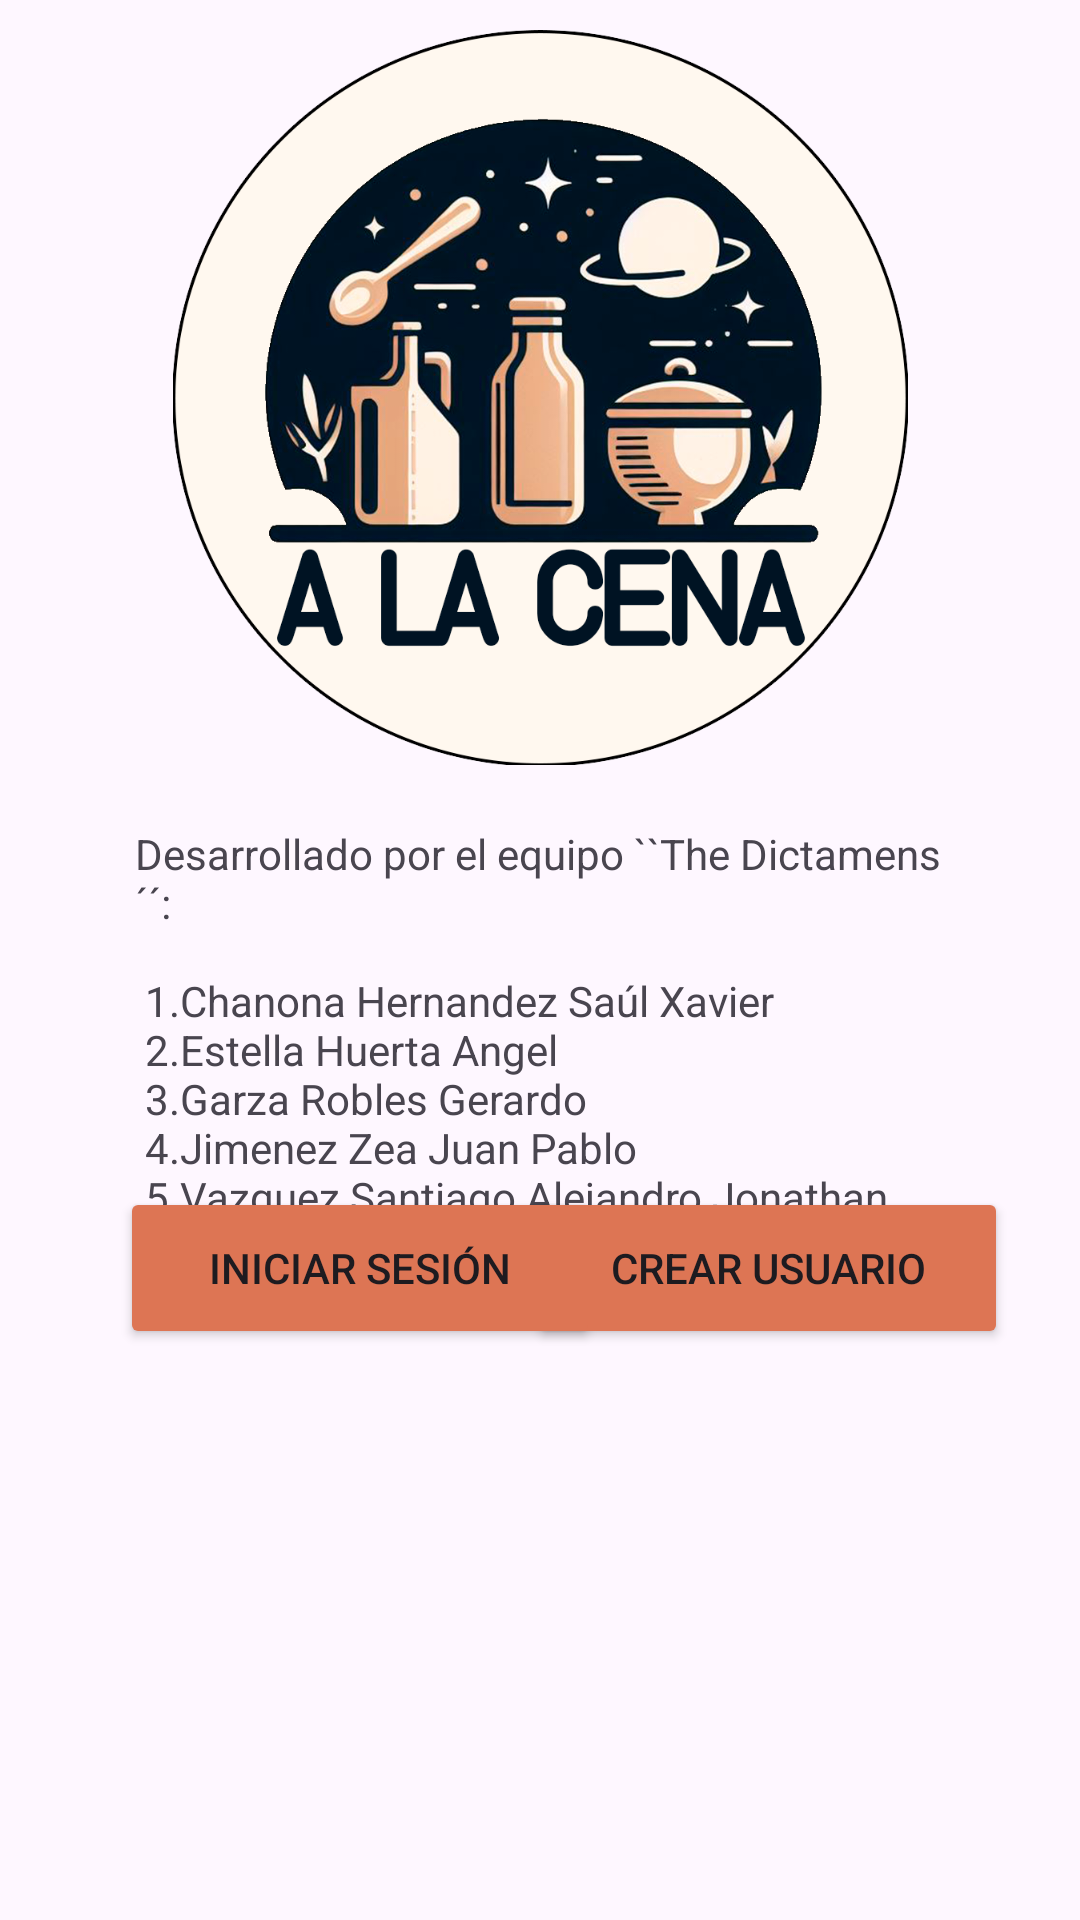

Produce the Android XML layout that renders to this screen, including the resource entries it uses.
<!-- AndroidManifest.xml: application theme Theme.Alacena -->
<!-- res/layout/activity_main.xml -->
<?xml version="1.0" encoding="utf-8"?>
<androidx.constraintlayout.widget.ConstraintLayout xmlns:android="http://schemas.android.com/apk/res/android"
    xmlns:app="http://schemas.android.com/apk/res-auto"
    xmlns:tools="http://schemas.android.com/tools"
    android:layout_width="match_parent"
    android:layout_height="match_parent"
    tools:context=".MainActivity">

    <Button

        android:id="@+id/btnReg"
        style="@style/estilobutton"
        android:layout_width="160dp"
        android:layout_height="54dp"
        android:layout_marginEnd="24dp"
        android:text="@string/btnmRegMain"
        app:layout_constraintBottom_toBottomOf="parent"
        app:layout_constraintEnd_toEndOf="parent"
        app:layout_constraintTop_toTopOf="parent"
        app:layout_constraintVertical_bias="0.675" />

    <Button

        android:id="@+id/btnLog"
        style="@style/estilobutton"
        android:layout_width="160dp"
        android:layout_height="54dp"
        android:layout_marginStart="40dp"
        android:text="@string/btnLogMain"
        app:layout_constraintBottom_toBottomOf="parent"
        app:layout_constraintStart_toStartOf="parent"
        app:layout_constraintTop_toTopOf="parent"
        app:layout_constraintVertical_bias="0.675" />


    <ImageView
        android:id="@+id/imageLogo"
        android:layout_width="245dp"
        android:layout_height="245dp"
        android:layout_margin="10dp"
        app:layout_constraintEnd_toEndOf="parent"
        app:layout_constraintStart_toStartOf="parent"
        app:layout_constraintTop_toTopOf="parent"
        app:srcCompat="@drawable/circulin" />

    <TextView
        android:id="@+id/texthome"
        android:layout_width="270dp"
        android:layout_height="136dp"
        android:textAlignment="viewStart"
        android:layout_marginTop="20dp"
        android:text="@string/txtMain"
        app:layout_constraintEnd_toEndOf="parent"
        app:layout_constraintStart_toStartOf="parent"
        app:layout_constraintTop_toBottomOf="@+id/imageLogo" />+


</androidx.constraintlayout.widget.ConstraintLayout>
<!-- resources referenced by this layout -->
<resources>
  <!-- drawable circulin: png bitmap (drawable, 389219 bytes) -->
  <string name="btnLogMain">iniciar sesión</string>
  <string name="btnmRegMain">Crear Usuario</string>
  <string name="txtMain">Desarrollado por el equipo ``The Dictamens´´: \n \n 1.Chanona Hernandez Saúl Xavier \n 2.Estella Huerta Angel \n 3.Garza Robles Gerardo \n 4.Jimenez Zea Juan Pablo \n 5.Vazquez Santiago Alejandro Jonathan </string>
  <style name="estilobutton">
          <item name="android:backgroundTint">@color/orange </item>
      </style>
  <style name="Theme.Alacena" parent="Base.Theme.Alacena" />
  <color name="orange">#DD7554</color>
  <style name="Base.Theme.Alacena" parent="Theme.Material3.Light.NoActionBar">
          
          <item name="colorPrimary">@color/orange</item>
          <item name="colorPrimaryVariant">@color/orange_light</item>
          <item name="colorOnPrimary">@color/white</item>
          
          <item name="colorSecondary">@color/orange</item>
          <item name="colorSecondaryVariant">@color/orange_light</item>
          <item name="colorOnSecondary">@color/white</item>
          
          <item name="colorOnTertiary">@color/grey_light</item>
          
          <item name="android:statusBarColor">?attr/colorPrimaryVariant</item>
          
      </style>
  <color name="orange_light">#F3A890</color>
  <color name="white">#FFFFFFFF</color>
  <color name="grey_light">#92F8F4F2</color>
</resources>
